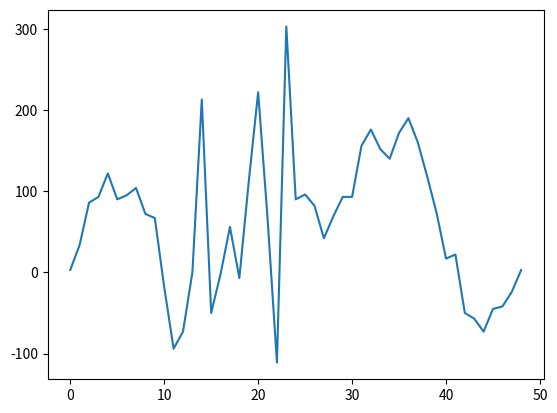

The script that saved this image:
import numpy as np
import matplotlib.pyplot as plt

# array = np.array([1,2,3])
# print(array[array >= 2])
# print(np.mean(array[array >= 2]))
#
def cross_cor(segm1, segm2, len_window=10):
    n = np.shape(segm1)[1]
    max_sum = 0
    arr_sum = []
    arg_max = -1
    for i in range(1, n):
        # print(i, n - i)
        # print(segm1[0, 0:i], segm2.T[n - i: n, 0], sep="\n")
        # print(np.shape(segm1))
        # print(np.shape(segm2.T))
        mysum = float((segm1[0, 0:i] * segm2.T[n - i: n, 0]))
        if mysum > max_sum:
            max_sum = mysum
            arg_max = i
        # print("sum =", mysum)
        arr_sum.append(mysum)
    # print(8*"=")
    for i in range(0, n):
        # print(i, n - i)
        # print(segm1[0, i:n], segm2.T[i: n, 0], sep="\n")
        mysum = float((segm1[0, i:n] * segm2.T[i: n, 0]))
        if mysum > max_sum:
            max_sum = mysum
            arg_max = i
        # print("sum =", mysum)
        arr_sum.append(mysum)

    return np.argmax(arr_sum), max_sum, arr_sum

rng = np.random.default_rng()
# array = np.matrix(rng.integers(low=-10, high=10, size=25))
# array1 = array
# array2 = array
array1 = np.matrix(rng.integers(low=-10, high=10, size=25))
array2 = np.matrix(rng.integers(low=-10, high=10, size=25))
# array1 = np.matrix(np.array([1,0,1,0,1,1]))
# array2 = np.matrix([0,1,0,1,0,1])
# print(array1)
# print(array2)
# print(np.shape(array1))
# print(np.shape(array2))
arg, max, arr = cross_cor(array1, array2)
print(arg)
plt.plot(arr)
plt.show()
